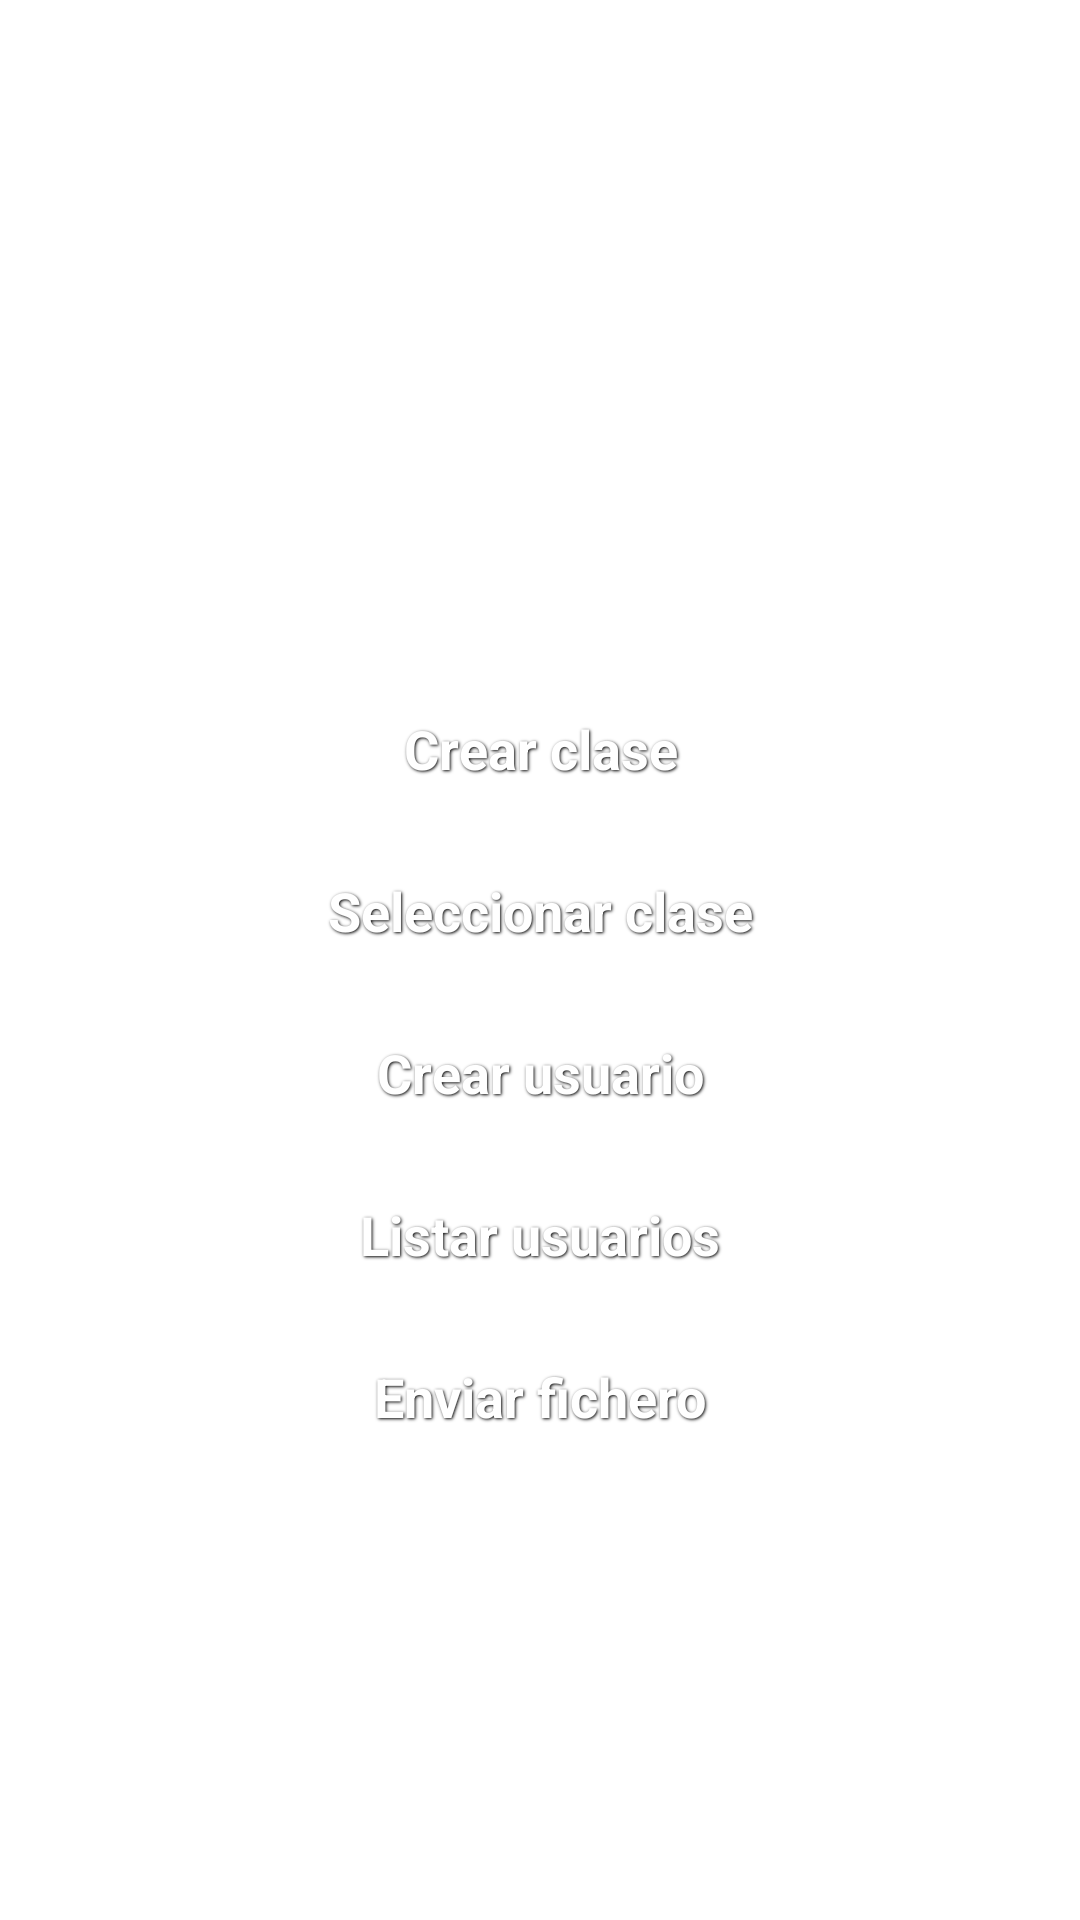

Here is an Android app screen rendered from its layout file. Give the layout XML and the strings, colors and styles it references.
<!-- AndroidManifest.xml: activity theme ThemeHoloActivity -->
<!-- res/layout/activity_signclass_home.xml -->
<?xml version="1.0" encoding="utf-8"?>
<ScrollView
	xmlns:android="http://schemas.android.com/apk/res/android"
    android:layout_width="fill_parent"
    android:layout_height="fill_parent"
    android:fadingEdge="none">
	
	<LinearLayout 
	    android:layout_width="230dp"
	    android:layout_height="wrap_content"
	    android:orientation="vertical"
		android:layout_gravity="center"
		android:gravity="center"
		android:layout_margin="50dp"
		android:baselineAligned="false"
		>
		  	    
    		<TextView
	    	    android:id="@+id/asignatureTextView"
	    	    android:layout_width="wrap_content"
	    	    android:layout_height="wrap_content"
	    	    android:textSize="30dp"
	    	    android:textStyle="bold"
	    	    android:layout_marginBottom="35dp"
	    	    android:textColor="@color/black"/>		
    
	    	<Button
	    	    android:id="@+id/createClassButton"
	    	    android:layout_width="fill_parent"
	    	    android:layout_height="wrap_content"
	    	    android:text="@string/create_class_main"
	    	    android:layout_margin="3dp"
	    	   	android:background="@drawable/black_button"
	    	    style="@style/ButtonText"/>
	    	
	    	<Button
	    	    android:id="@+id/selectClassButton"
	    	    android:layout_width="fill_parent"
	    	    android:layout_height="wrap_content"
	    	    android:text="@string/select_class_main"
	    	  	android:layout_margin="3dp"
	    	    android:background="@drawable/black_button"
	    	    style="@style/ButtonText"/>
	    	
	    	<Button
	    	    android:id="@+id/createUserButton"
	    	    android:layout_width="fill_parent"
	    	    android:layout_height="wrap_content"
	    	    android:text="@string/create_user_main"
	    	    android:layout_margin="3dp"
	    	   	android:background="@drawable/black_button"
	    	    style="@style/ButtonText"/>
		
			<Button
	    	    android:id="@+id/listUserButton"
	    	    android:layout_width="fill_parent"
	    	    android:layout_height="wrap_content"
	    	    android:text="@string/list_users"
	    	    android:layout_margin="3dp"
	    	   	android:background="@drawable/black_button"
	    	    style="@style/ButtonText"/>
	    	
	    	<Button
	    	    android:id="@+id/fileUserButton"
	    	    android:layout_width="fill_parent"
	    	    android:layout_height="wrap_content"
	    	    android:text="@string/write_file_users"
	    	    android:layout_margin="3dp"
	    	    android:background="@drawable/black_button"
	    	    style="@style/ButtonText"/>
	    	
	</LinearLayout>
</ScrollView>
<!-- resources referenced by this layout -->
<resources>
  <color name="black">#FF000000</color>
  <string name="create_class_main">Crear clase</string>
  <string name="create_user_main">Crear usuario</string>
  <string name="list_users">Listar usuarios</string>
  <string name="select_class_main">Seleccionar clase</string>
  <string name="write_file_users">Enviar fichero</string>
  <style name="ButtonText">
  	    <item name="android:layout_width">fill_parent</item>
  	    <item name="android:layout_height">wrap_content</item>
  	    <item name="android:textColor">#ffffff</item>
  	    <item name="android:gravity">center</item>
  	    <item name="android:textSize">18dp</item>
  	    <item name="android:textStyle">bold</item>
  	    <item name="android:shadowColor">#000000</item>
  	    <item name="android:shadowDx">1</item>
  	    <item name="android:shadowDy">1</item>
  	    <item name="android:shadowRadius">2</item>
  	</style>
  <style name="ThemeHoloActivity" parent="@android:style/Theme.Holo.Light" />
</resources>
